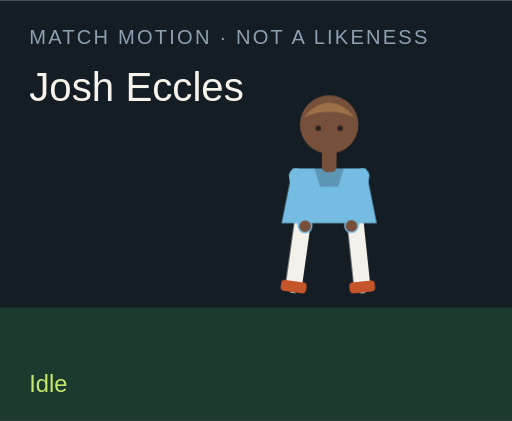
t = 0.00 s
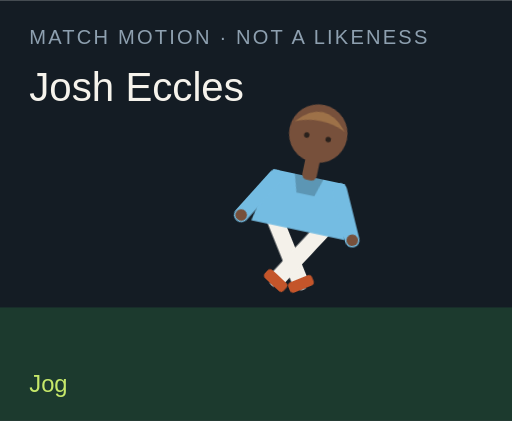
t = 1.50 s
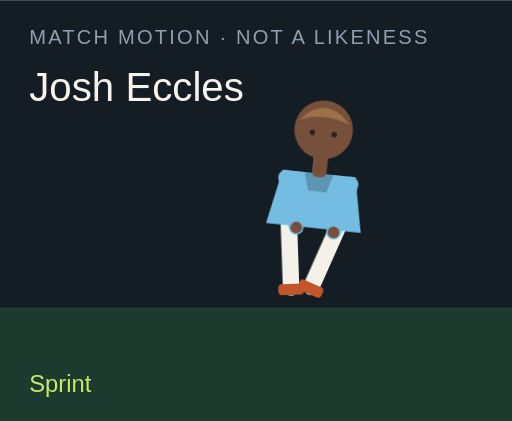
t = 3.00 s
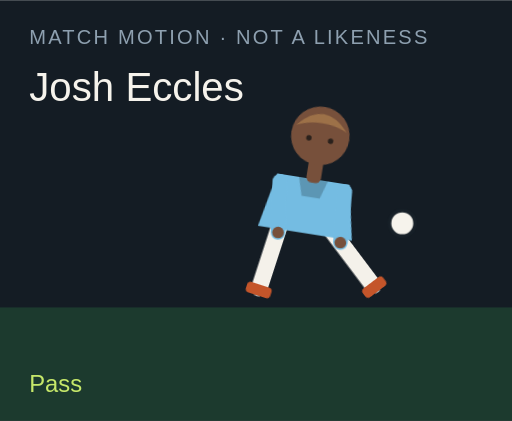
t = 4.50 s
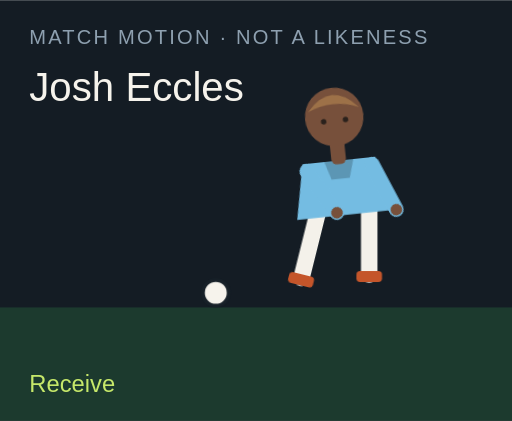
t = 6.00 s
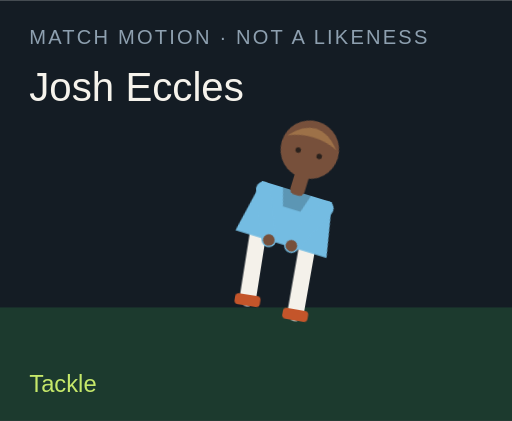
t = 7.50 s

The animated SVG that drew these frames (rendered in a browser with its animation timeline set to each time). Animation: 18 CSS @keyframes rules; one cycle of 9.00 s, repeats indefinitely.

<?xml version="1.0" encoding="UTF-8"?>
<svg xmlns="http://www.w3.org/2000/svg" viewBox="0 0 280 230" role="img">
  <style>@media (prefers-reduced-motion: reduce){animate,animateTransform{display:none}}</style>
  <rect width="280" height="230" fill="#141c24"/>
  <rect y="168" width="280" height="62" fill="#1c3a2e"/>
  <text x="16" y="24" fill="#8ea0b0" font-family="Arial,sans-serif" font-size="11" letter-spacing="1.2">MATCH MOTION · NOT A LIKENESS</text>
  <text x="16" y="55" fill="#f6f3ec" font-family="Impact,sans-serif" font-size="22">Josh Eccles</text>
  <circle r="7" fill="#f6f3ec" stroke="#172028" stroke-width="2" id="motion-14246" cx="150" cy="160" opacity="0">
    
    
    
  </circle>
  <g transform="translate(132 40)">
    <g id="motion-14268" transform="rotate(0 48 90)">
      
      <g id="motion-14270" transform="translate(0 0)">
        
        <g transform="translate(34 78)"><g id="motion-14272" transform="rotate(8)"><path d="M0 0 V38" stroke="#f4f1ea" stroke-width="9" stroke-linecap="round"/><rect x="-7" y="36" width="14" height="6" rx="2" fill="#c4552a"/></g></g>
        <g transform="translate(62 78)"><g id="motion-14274" transform="rotate(-6)"><path d="M0 0 V38" stroke="#f4f1ea" stroke-width="9" stroke-linecap="round"/><rect x="-7" y="36" width="14" height="6" rx="2" fill="#c4552a"/></g></g>
        <path d="M28 52 h40 l6 30 H22 Z" fill="#74bce2"/>
        <path d="M40 52 h16 l-3 10 H43 Z" fill="#000" opacity=".2"/>
        <g transform="translate(30 56)"><g id="motion-14276" transform="rotate(-10)"><path d="M0 0 V28" stroke="#74bce2" stroke-width="8" stroke-linecap="round"/><circle cx="0" cy="28" r="3.2" fill="#77503b"/></g></g>
        <g transform="translate(66 56)"><g id="motion-14278" transform="rotate(12)"><path d="M0 0 V28" stroke="#74bce2" stroke-width="8" stroke-linecap="round"/><circle cx="0" cy="28" r="3.2" fill="#77503b"/></g></g>
        <rect x="44" y="40" width="8" height="14" rx="3" fill="#77503b"/>
        <circle cx="48" cy="28" r="16" fill="#77503b"/>
        <path d="M34 24 Q48 8 62 24 Q48 18 34 24" fill="#9d7148"/>
        <circle cx="42" cy="30" r="1.5" fill="#2a211c"/><circle cx="54" cy="30" r="1.5" fill="#2a211c"/>
      </g>
    </g>
  </g>
  <text x="16" y="214" fill="#c6e86a" font-family="Arial,sans-serif" font-size="13" opacity="1" id="motion-14250">Idle</text><text x="16" y="214" fill="#c6e86a" font-family="Arial,sans-serif" font-size="13" opacity="0" id="motion-14252">Jog</text><text x="16" y="214" fill="#c6e86a" font-family="Arial,sans-serif" font-size="13" opacity="0" id="motion-14254">Sprint</text><text x="16" y="214" fill="#c6e86a" font-family="Arial,sans-serif" font-size="13" opacity="0" id="motion-14256">Dribble</text><text x="16" y="214" fill="#c6e86a" font-family="Arial,sans-serif" font-size="13" opacity="0" id="motion-14258">Pass</text><text x="16" y="214" fill="#c6e86a" font-family="Arial,sans-serif" font-size="13" opacity="0" id="motion-14260">Shoot</text><text x="16" y="214" fill="#c6e86a" font-family="Arial,sans-serif" font-size="13" opacity="0" id="motion-14262">Receive</text><text x="16" y="214" fill="#c6e86a" font-family="Arial,sans-serif" font-size="13" opacity="0" id="motion-14264">Tackle</text><text x="16" y="214" fill="#c6e86a" font-family="Arial,sans-serif" font-size="13" opacity="0" id="motion-14266">Arms wide</text>
<style>@keyframes track-14247{0%{cx:150px}11.1%{cx:156px}22.2%{cx:164px}33.300000000000004%{cx:142px}44.4%{cx:190px}55.60000000000001%{cx:250px}66.7%{cx:118px}77.8%{cx:150px}88.9%{cx:150px}100%{cx:150px}}@keyframes track-14248{0%{cy:160px}11.1%{cy:158px}22.2%{cy:154px}33.300000000000004%{cy:156px}44.4%{cy:148px}55.60000000000001%{cy:96px}66.7%{cy:160px}77.8%{cy:160px}88.9%{cy:160px}100%{cy:160px}}@keyframes track-14249{0%{opacity:0}11.1%{opacity:0}22.2%{opacity:0}33.300000000000004%{opacity:1}44.4%{opacity:1}55.60000000000001%{opacity:1}66.7%{opacity:1}77.8%{opacity:0}88.9%{opacity:0}100%{opacity:0}}@keyframes track-14251{0%{opacity:1}11.1%{opacity:0}22.2%{opacity:0}33.300000000000004%{opacity:0}44.4%{opacity:0}55.60000000000001%{opacity:0}66.7%{opacity:0}77.8%{opacity:0}88.9%{opacity:0}100%{opacity:1}}@keyframes track-14253{0%{opacity:0}11.1%{opacity:1}22.2%{opacity:0}33.300000000000004%{opacity:0}44.4%{opacity:0}55.60000000000001%{opacity:0}66.7%{opacity:0}77.8%{opacity:0}88.9%{opacity:0}100%{opacity:0}}@keyframes track-14255{0%{opacity:0}11.1%{opacity:0}22.2%{opacity:1}33.300000000000004%{opacity:0}44.4%{opacity:0}55.60000000000001%{opacity:0}66.7%{opacity:0}77.8%{opacity:0}88.9%{opacity:0}100%{opacity:0}}@keyframes track-14257{0%{opacity:0}11.1%{opacity:0}22.2%{opacity:0}33.300000000000004%{opacity:1}44.4%{opacity:0}55.60000000000001%{opacity:0}66.7%{opacity:0}77.8%{opacity:0}88.9%{opacity:0}100%{opacity:0}}@keyframes track-14259{0%{opacity:0}11.1%{opacity:0}22.2%{opacity:0}33.300000000000004%{opacity:0}44.4%{opacity:1}55.60000000000001%{opacity:0}66.7%{opacity:0}77.8%{opacity:0}88.9%{opacity:0}100%{opacity:0}}@keyframes track-14261{0%{opacity:0}11.1%{opacity:0}22.2%{opacity:0}33.300000000000004%{opacity:0}44.4%{opacity:0}55.60000000000001%{opacity:1}66.7%{opacity:0}77.8%{opacity:0}88.9%{opacity:0}100%{opacity:0}}@keyframes track-14263{0%{opacity:0}11.1%{opacity:0}22.2%{opacity:0}33.300000000000004%{opacity:0}44.4%{opacity:0}55.60000000000001%{opacity:0}66.7%{opacity:1}77.8%{opacity:0}88.9%{opacity:0}100%{opacity:0}}@keyframes track-14265{0%{opacity:0}11.1%{opacity:0}22.2%{opacity:0}33.300000000000004%{opacity:0}44.4%{opacity:0}55.60000000000001%{opacity:0}66.7%{opacity:0}77.8%{opacity:1}88.9%{opacity:0}100%{opacity:0}}@keyframes track-14267{0%{opacity:0}11.1%{opacity:0}22.2%{opacity:0}33.300000000000004%{opacity:0}44.4%{opacity:0}55.60000000000001%{opacity:0}66.7%{opacity:0}77.8%{opacity:0}88.9%{opacity:1}100%{opacity:0}}@keyframes track-14269{0%{transform:rotate(0deg)}11.1%{transform:rotate(8deg)}22.2%{transform:rotate(16deg)}33.300000000000004%{transform:rotate(6deg)}44.4%{transform:rotate(4deg)}55.60000000000001%{transform:rotate(14deg)}66.7%{transform:rotate(-6deg)}77.8%{transform:rotate(34deg)}88.9%{transform:rotate(0deg)}100%{transform:rotate(0deg)}}@keyframes track-14271{0%{transform:translate(0px,0px)}11.1%{transform:translate(0px,-3px)}22.2%{transform:translate(0px,-6px)}33.300000000000004%{transform:translate(0px,-2px)}44.4%{transform:translate(0px,2px)}55.60000000000001%{transform:translate(0px,-4px)}66.7%{transform:translate(0px,1px)}77.8%{transform:translate(0px,10px)}88.9%{transform:translate(0px,-8px)}100%{transform:translate(0px,0px)}}@keyframes track-14273{0%{transform:rotate(8deg)}11.1%{transform:rotate(-26deg)}22.2%{transform:rotate(-42deg)}33.300000000000004%{transform:rotate(-8deg)}44.4%{transform:rotate(6deg)}55.60000000000001%{transform:rotate(12deg)}66.7%{transform:rotate(20deg)}77.8%{transform:rotate(-8deg)}88.9%{transform:rotate(-8deg)}100%{transform:rotate(8deg)}}@keyframes track-14275{0%{transform:rotate(-6deg)}11.1%{transform:rotate(24deg)}22.2%{transform:rotate(38deg)}33.300000000000004%{transform:rotate(18deg)}44.4%{transform:rotate(-38deg)}55.60000000000001%{transform:rotate(-54deg)}66.7%{transform:rotate(6deg)}77.8%{transform:rotate(-22deg)}88.9%{transform:rotate(8deg)}100%{transform:rotate(-6deg)}}@keyframes track-14277{0%{transform:rotate(-10deg)}11.1%{transform:rotate(24deg)}22.2%{transform:rotate(36deg)}33.300000000000004%{transform:rotate(-18deg)}44.4%{transform:rotate(10deg)}55.60000000000001%{transform:rotate(-24deg)}66.7%{transform:rotate(-30deg)}77.8%{transform:rotate(12deg)}88.9%{transform:rotate(-58deg)}100%{transform:rotate(-10deg)}}@keyframes track-14279{0%{transform:rotate(12deg)}11.1%{transform:rotate(-20deg)}22.2%{transform:rotate(-32deg)}33.300000000000004%{transform:rotate(14deg)}44.4%{transform:rotate(-26deg)}55.60000000000001%{transform:rotate(18deg)}66.7%{transform:rotate(-22deg)}77.8%{transform:rotate(-6deg)}88.9%{transform:rotate(58deg)}100%{transform:rotate(12deg)}}@media(prefers-reduced-motion:no-preference){#motion-14246{animation:track-14247 9s linear infinite both,track-14248 9s linear infinite both,track-14249 9s steps(1,end) infinite both}#motion-14250{animation:track-14251 9s steps(1,end) infinite both}#motion-14252{animation:track-14253 9s steps(1,end) infinite both}#motion-14254{animation:track-14255 9s steps(1,end) infinite both}#motion-14256{animation:track-14257 9s steps(1,end) infinite both}#motion-14258{animation:track-14259 9s steps(1,end) infinite both}#motion-14260{animation:track-14261 9s steps(1,end) infinite both}#motion-14262{animation:track-14263 9s steps(1,end) infinite both}#motion-14264{animation:track-14265 9s steps(1,end) infinite both}#motion-14266{animation:track-14267 9s steps(1,end) infinite both}#motion-14268{animation:track-14269 9s linear infinite both}#motion-14270{animation:track-14271 9s linear infinite both}#motion-14272{animation:track-14273 9s linear infinite both}#motion-14274{animation:track-14275 9s linear infinite both}#motion-14276{animation:track-14277 9s linear infinite both}#motion-14278{animation:track-14279 9s linear infinite both}}</style></svg>
